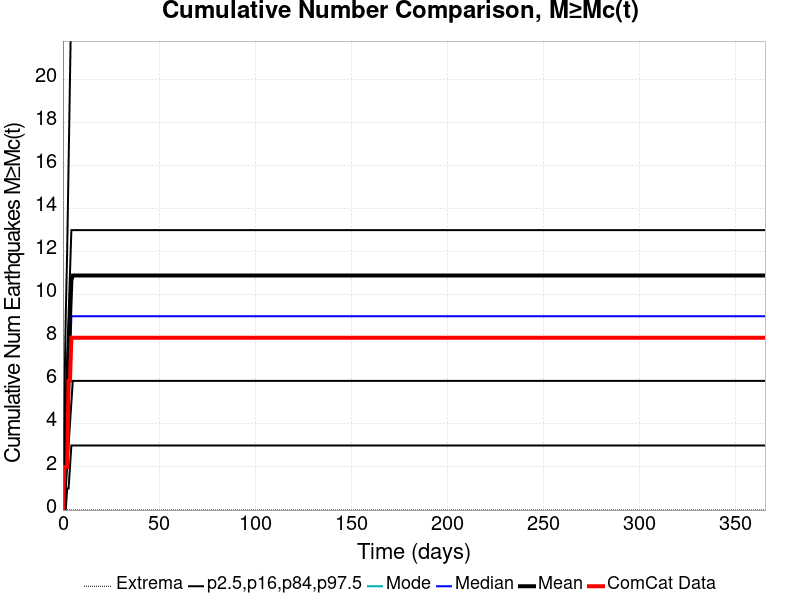

The data file committed next to this chart (first rows):
Time (days), ComCat Data, Simulation Mean, Simulation Median, Simulation Mode, Simulation Minimum, Simulation Maximum, 2.5 %-ile, 16 %-ile, 84 %-ile, 97.5 %-ile
0.0, 0.0, 0.0, 0.0, 0.0, 0.0, 0.0, 0.0, 0.0, 0.0, 0.0
0.732, 2.0, 1.619, 1.0, 1.0, 0.0, 935.0, 0.0, 0.0, 3.0, 5.0
1.464, 2.0, 3.39, 3.0, 2.0, 0.0, 1713, 0.0, 1.0, 5.0, 9.0
2.196, 2.0, 5.243, 4.0, 4.0, 0.0, 2525, 1.0, 2.0, 7.0, 12.0
2.928, 6.0, 7.096, 6.0, 5.0, 0.0, 3082, 1.0, 3.0, 9.0, 16.0
3.66, 6.0, 8.897, 7.0, 6.0, 0.0, 3393, 2.0, 4.0, 11.0, 20.0
4.392, 8.0, 10.68, 9.0, 8.0, 0.0, 3571, 3.0, 5.0, 13.0, 24.0
5.124, 8.0, 10.89, 9.0, 8.0, 0.0, 3600, 3.0, 6.0, 13.0, 24.0
5.856, 8.0, 10.89, 9.0, 8.0, 0.0, 3600, 3.0, 6.0, 13.0, 24.0
6.588, 8.0, 10.89, 9.0, 8.0, 0.0, 3600, 3.0, 6.0, 13.0, 24.0
7.32, 8.0, 10.89, 9.0, 8.0, 0.0, 3600, 3.0, 6.0, 13.0, 24.0
8.052, 8.0, 10.89, 9.0, 8.0, 0.0, 3600, 3.0, 6.0, 13.0, 24.0
8.784, 8.0, 10.89, 9.0, 8.0, 0.0, 3600, 3.0, 6.0, 13.0, 24.0
9.516, 8.0, 10.89, 9.0, 8.0, 0.0, 3600, 3.0, 6.0, 13.0, 24.0
10.25, 8.0, 10.89, 9.0, 8.0, 0.0, 3600, 3.0, 6.0, 13.0, 24.0
10.98, 8.0, 10.89, 9.0, 8.0, 0.0, 3600, 3.0, 6.0, 13.0, 24.0
11.71, 8.0, 10.89, 9.0, 8.0, 0.0, 3600, 3.0, 6.0, 13.0, 24.0
12.44, 8.0, 10.89, 9.0, 8.0, 0.0, 3600, 3.0, 6.0, 13.0, 24.0
13.18, 8.0, 10.89, 9.0, 8.0, 0.0, 3600, 3.0, 6.0, 13.0, 24.0
13.91, 8.0, 10.89, 9.0, 8.0, 0.0, 3600, 3.0, 6.0, 13.0, 24.0
14.64, 8.0, 10.89, 9.0, 8.0, 0.0, 3600, 3.0, 6.0, 13.0, 24.0
15.37, 8.0, 10.89, 9.0, 8.0, 0.0, 3600, 3.0, 6.0, 13.0, 24.0
16.1, 8.0, 10.89, 9.0, 8.0, 0.0, 3600, 3.0, 6.0, 13.0, 24.0
16.84, 8.0, 10.89, 9.0, 8.0, 0.0, 3600, 3.0, 6.0, 13.0, 24.0
17.57, 8.0, 10.89, 9.0, 8.0, 0.0, 3600, 3.0, 6.0, 13.0, 24.0
18.3, 8.0, 10.89, 9.0, 8.0, 0.0, 3600, 3.0, 6.0, 13.0, 24.0
19.03, 8.0, 10.89, 9.0, 8.0, 0.0, 3600, 3.0, 6.0, 13.0, 24.0
19.76, 8.0, 10.89, 9.0, 8.0, 0.0, 3600, 3.0, 6.0, 13.0, 24.0
20.49, 8.0, 10.89, 9.0, 8.0, 0.0, 3600, 3.0, 6.0, 13.0, 24.0
21.23, 8.0, 10.89, 9.0, 8.0, 0.0, 3600, 3.0, 6.0, 13.0, 24.0
21.96, 8.0, 10.89, 9.0, 8.0, 0.0, 3600, 3.0, 6.0, 13.0, 24.0
22.69, 8.0, 10.89, 9.0, 8.0, 0.0, 3600, 3.0, 6.0, 13.0, 24.0
23.42, 8.0, 10.89, 9.0, 8.0, 0.0, 3600, 3.0, 6.0, 13.0, 24.0
24.15, 8.0, 10.89, 9.0, 8.0, 0.0, 3600, 3.0, 6.0, 13.0, 24.0
24.89, 8.0, 10.89, 9.0, 8.0, 0.0, 3600, 3.0, 6.0, 13.0, 24.0
25.62, 8.0, 10.89, 9.0, 8.0, 0.0, 3600, 3.0, 6.0, 13.0, 24.0
26.35, 8.0, 10.89, 9.0, 8.0, 0.0, 3600, 3.0, 6.0, 13.0, 24.0
27.08, 8.0, 10.89, 9.0, 8.0, 0.0, 3600, 3.0, 6.0, 13.0, 24.0
27.81, 8.0, 10.89, 9.0, 8.0, 0.0, 3600, 3.0, 6.0, 13.0, 24.0
28.55, 8.0, 10.89, 9.0, 8.0, 0.0, 3600, 3.0, 6.0, 13.0, 24.0
29.28, 8.0, 10.89, 9.0, 8.0, 0.0, 3600, 3.0, 6.0, 13.0, 24.0
30.01, 8.0, 10.89, 9.0, 8.0, 0.0, 3600, 3.0, 6.0, 13.0, 24.0
30.74, 8.0, 10.89, 9.0, 8.0, 0.0, 3600, 3.0, 6.0, 13.0, 24.0
31.47, 8.0, 10.89, 9.0, 8.0, 0.0, 3600, 3.0, 6.0, 13.0, 24.0
32.21, 8.0, 10.89, 9.0, 8.0, 0.0, 3600, 3.0, 6.0, 13.0, 24.0
32.94, 8.0, 10.89, 9.0, 8.0, 0.0, 3600, 3.0, 6.0, 13.0, 24.0
33.67, 8.0, 10.89, 9.0, 8.0, 0.0, 3600, 3.0, 6.0, 13.0, 24.0
34.4, 8.0, 10.89, 9.0, 8.0, 0.0, 3600, 3.0, 6.0, 13.0, 24.0
35.13, 8.0, 10.89, 9.0, 8.0, 0.0, 3600, 3.0, 6.0, 13.0, 24.0
35.87, 8.0, 10.89, 9.0, 8.0, 0.0, 3600, 3.0, 6.0, 13.0, 24.0
36.6, 8.0, 10.89, 9.0, 8.0, 0.0, 3600, 3.0, 6.0, 13.0, 24.0
37.33, 8.0, 10.89, 9.0, 8.0, 0.0, 3600, 3.0, 6.0, 13.0, 24.0
38.06, 8.0, 10.89, 9.0, 8.0, 0.0, 3600, 3.0, 6.0, 13.0, 24.0
38.79, 8.0, 10.89, 9.0, 8.0, 0.0, 3600, 3.0, 6.0, 13.0, 24.0
39.53, 8.0, 10.89, 9.0, 8.0, 0.0, 3600, 3.0, 6.0, 13.0, 24.0
40.26, 8.0, 10.89, 9.0, 8.0, 0.0, 3600, 3.0, 6.0, 13.0, 24.0
40.99, 8.0, 10.89, 9.0, 8.0, 0.0, 3600, 3.0, 6.0, 13.0, 24.0
41.72, 8.0, 10.89, 9.0, 8.0, 0.0, 3600, 3.0, 6.0, 13.0, 24.0
42.45, 8.0, 10.89, 9.0, 8.0, 0.0, 3600, 3.0, 6.0, 13.0, 24.0
43.19, 8.0, 10.89, 9.0, 8.0, 0.0, 3600, 3.0, 6.0, 13.0, 24.0
... 440 more rows
